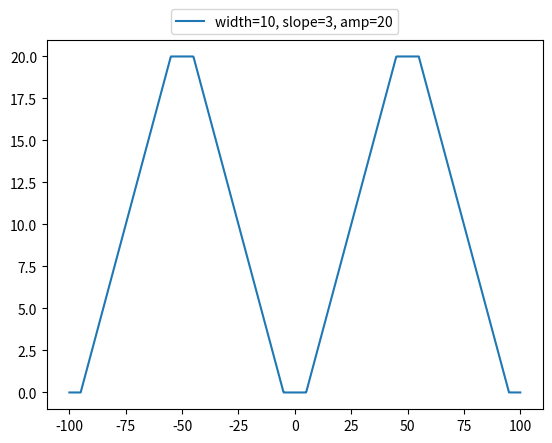

Write Python code to recreate this figure.
from scipy import signal
import matplotlib.pyplot as plt
import numpy as np


#def trapzoid_signal(x, width=2., slope=1., amp=1., offs=0):
def trapzoid_signal(x, width=2., slope=1., amp=10., offs=0):
    #a = 10 * slope*width*signal.sawtooth(2 * np.pi * 1/10* x/width, width=0.5)/4.
    #a = slope * width * signal.sawtooth(2 * np.pi * 1/10 * x/width, width=0.5)/4.
    a = slope * width * signal.sawtooth(2 * np.pi * 1/10 * x/width, width=0.5)/4.
    a[a>amp/2.] = amp/2.
    a[a<-amp/2.] = -amp/2.
    return a + amp/2. + offs

x = np.linspace(100, -100, 1000)
#plt.plot(t,trapzoid_signal(x, width=2, slope=2, amp=1.), label="width=2, slope=2, amp=1")
#plt.plot(x,trapzoid_signal(x, width=4, slope=1, amp=0.6), label="width=4, slope=1, amp=0.6")
plt.plot(x,trapzoid_signal(x, width=10, slope=5, amp=20), label="width=10, slope=3, amp=20")

plt.legend( loc=(0.25,1.015))
plt.show()
